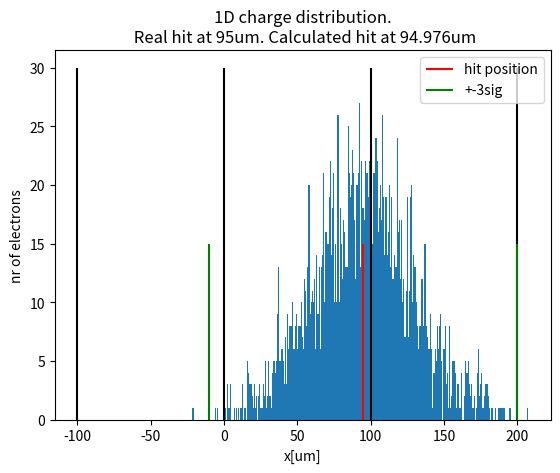

The script that saved this image:
import math
import numpy as np
from scipy.stats import norm
from scipy import special
import matplotlib.pyplot as plt


def calc_probabilities(y, pixel_dim):
    PI, PII, PIII = 0, 0, 0
    for i in y:
        if (-pixel_dim < i < 0):
            PI += 1
        elif (0 < i < pixel_dim):
            PII += 1
        elif (pixel_dim < i < 2*pixel_dim):
            PIII += 1
    return PI, PII, PIII


def OneD_calc_hit(mean, electron_count, pixel_dim):
    sig = 35

    y = norm.rvs(mean, sig, electron_count)

    PI, PII, PIII = calc_probabilities(y, pixel_dim)

    PSUM = PI + PII + PIII
    PI = PI / PSUM
    # PII = PII / PSUM
    PIII = PIII / PSUM

    if PI > PIII:
        x0 = -sig * math.sqrt(2) * special.erfinv(2*PI - 1)
    else:
        x0 = sig * math.sqrt(2) * special.erfinv(2*PIII - 1) + pixel_dim
    return x0, y

mean = 95
sig = 35
electron_count = 2200
pixel_dim = 100

x0, y = OneD_calc_hit(mean, electron_count, pixel_dim)
x = np.linspace(-pixel_dim, 2*pixel_dim, 3*pixel_dim + 1)
print(f"{x0=}")

plt.title(f"1D charge distribution.\n Real hit at {mean}um. Calculated hit at {x0:.3f}um")
plt.hist(y, bins=len(x))
plt.vlines(-100, 0, 30,  colors="black")
plt.vlines(0,    0, 30,  colors="black")
plt.vlines(100,  0, 30,  colors="black")
plt.vlines(200,  0, 30,  colors="black")
plt.vlines(mean, 0, 15,         colors="red",   label="hit position")
plt.vlines(mean - 3*sig, 0, 15, colors="green", label="+-3sig")
plt.vlines(mean + 3*sig, 0, 15, colors="green")
plt.xlabel("x[um]")
plt.ylabel("nr of electrons")
plt.legend()
plt.show()

